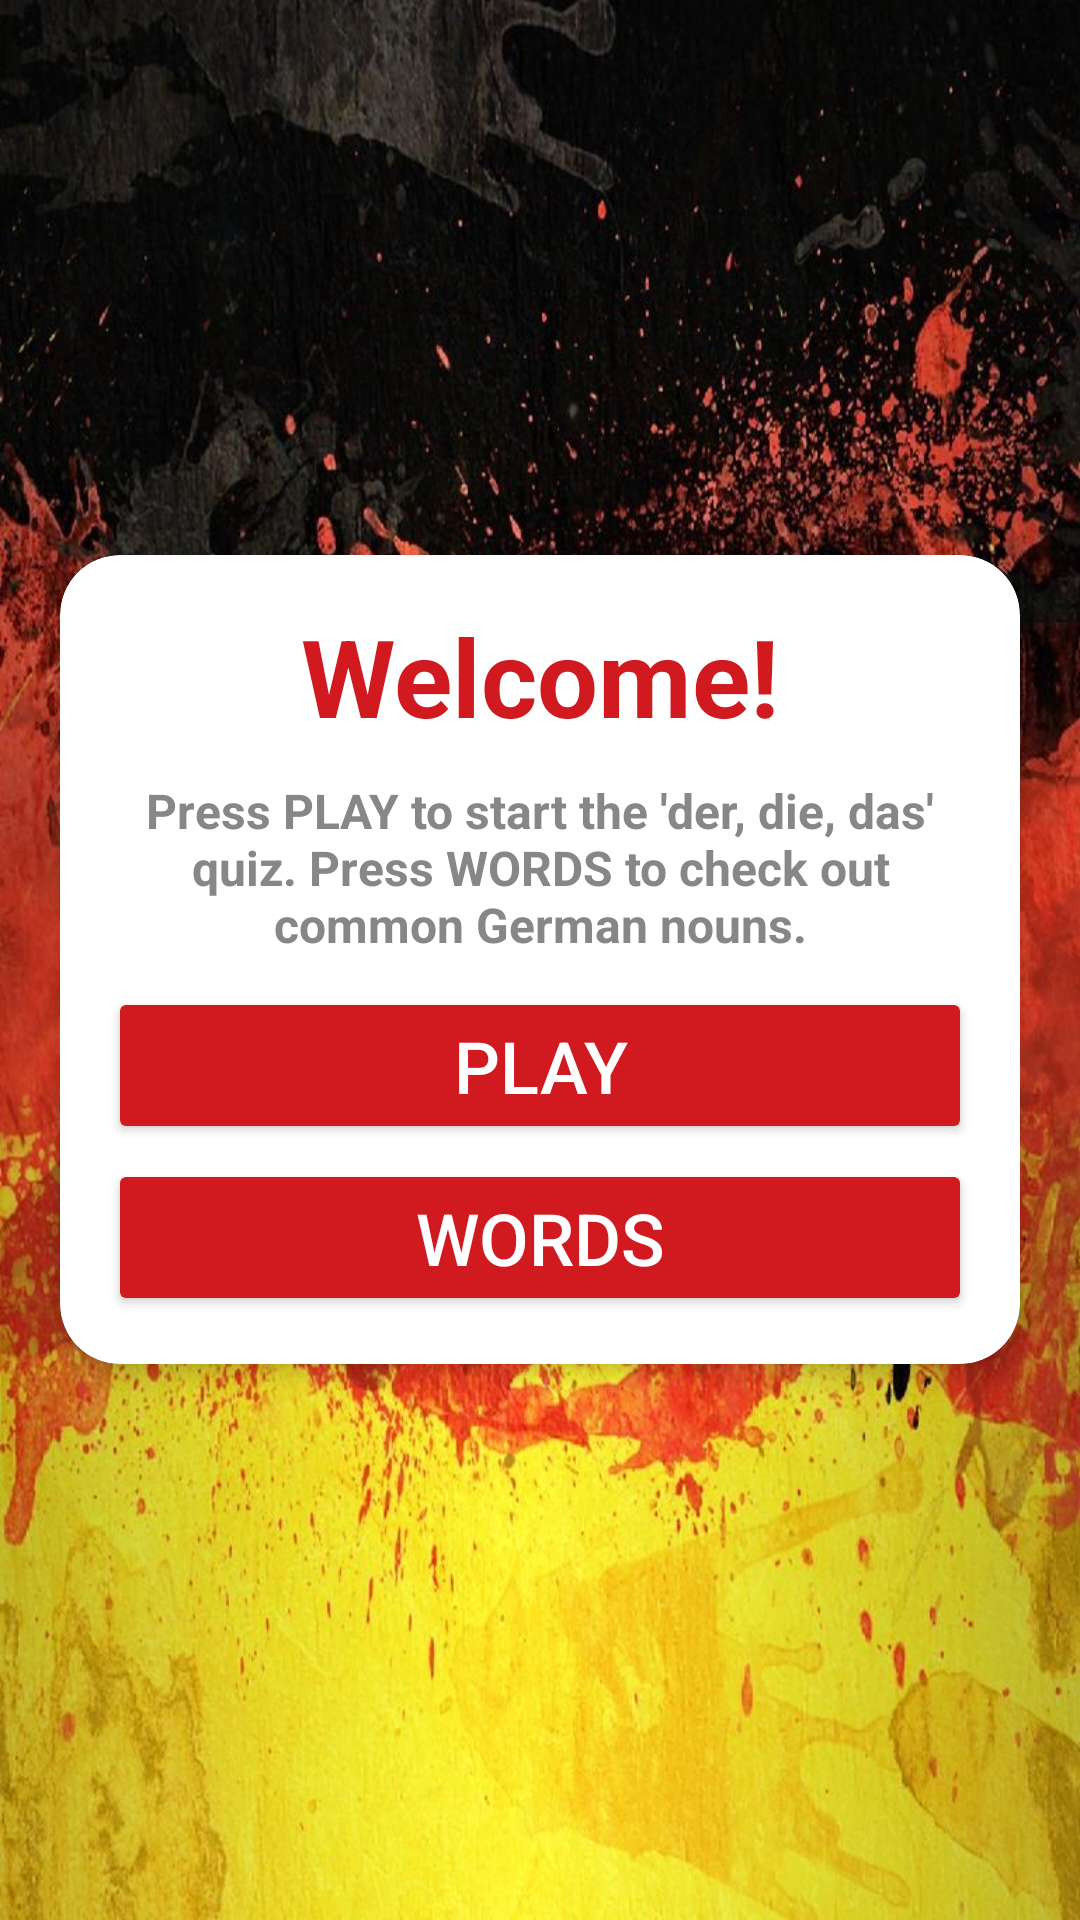

Layout XML and referenced resources for this Android screen:
<!-- AndroidManifest.xml: application theme Theme.DerDieDas -->
<!-- res/layout/fragment_welcome.xml -->
<?xml version="1.0" encoding="utf-8"?>
<LinearLayout xmlns:android="http://schemas.android.com/apk/res/android"
    xmlns:tools="http://schemas.android.com/tools"
    android:layout_width="match_parent"
    android:layout_height="match_parent"
    xmlns:app="http://schemas.android.com/apk/res-auto"
    android:gravity="center"
    android:orientation="vertical"
    android:background="@drawable/background1"
    tools:context=".fragments.WelcomeFragment">

    <androidx.cardview.widget.CardView
        android:layout_width="match_parent"
        android:layout_height="wrap_content"
        android:layout_marginStart="20dp"
        android:layout_marginEnd="20dp"
        android:background="@color/white"
        app:cardCornerRadius="20dp"
        app:cardElevation="5dp"
        >

        <LinearLayout
            android:layout_width="match_parent"
            android:layout_height="wrap_content"
            android:orientation="vertical"
            android:padding="16dp">

            <TextView
                android:layout_width="match_parent"
                android:layout_height="wrap_content"
                android:gravity="center"
                android:text="Welcome!"
                android:textColor="#D11920"
                android:textSize="36sp"
                android:textStyle="bold">
            </TextView>

            <TextView
                android:id="@+id/tv"
                android:layout_width="match_parent"
                android:layout_height="wrap_content"
                android:layout_marginTop="10dp"
                android:gravity="center"
                android:text="Press PLAY to start the 'der, die, das' quiz. Press WORDS to check out common German nouns."
                android:textColor="#878787"
                android:textStyle="bold"
                android:textSize="16sp">
            </TextView>

            <Button
                android:id="@+id/btn_train"
                android:layout_width="match_parent"
                android:layout_height="wrap_content"
                android:layout_marginTop="10dp"
                android:backgroundTint="#D11920"
                android:text="Play"
                android:textColor="@color/white"
                android:textSize="24sp"
                app:cardCornerRadius="10dp">
            </Button>

            <Button
                android:id="@+id/btn_words"
                android:layout_width="match_parent"
                android:layout_height="wrap_content"
                android:layout_marginTop="5dp"
                android:backgroundTint="#D11920"
                android:text="words"
                android:textColor="@color/white"
                android:textSize="24sp"
                app:cardCornerRadius="10dp">
            </Button>

        </LinearLayout>
    </androidx.cardview.widget.CardView>
</LinearLayout>
<!-- resources referenced by this layout -->
<resources>
  <!-- drawable background1: jpg bitmap (drawable-v24, 173660 bytes) -->
  <style name="Theme.DerDieDas" parent="Theme.MaterialComponents.DayNight.DarkActionBar">
          
          <item name="colorPrimary">@color/purple_500</item>
          <item name="colorPrimaryVariant">@color/purple_700</item>
          <item name="colorOnPrimary">@color/white</item>
          
          <item name="colorSecondary">@color/teal_200</item>
          <item name="colorSecondaryVariant">@color/teal_700</item>
          <item name="colorOnSecondary">@color/black</item>
          
          <item name="android:statusBarColor">?attr/colorPrimaryVariant</item>
          
      </style>
  <!-- not gathered from this repository: default colours our renderer supplied (Android Studio template values) -->
  <color name="purple_500">#FF6200EE</color>
  <color name="purple_700">#FF3700B3</color>
  <color name="teal_200">#FF03DAC5</color>
  <color name="teal_700">#FF018786</color>
  <color name="black">#FF000000</color>
  <color name="white">#FFFFFFFF</color>
</resources>
